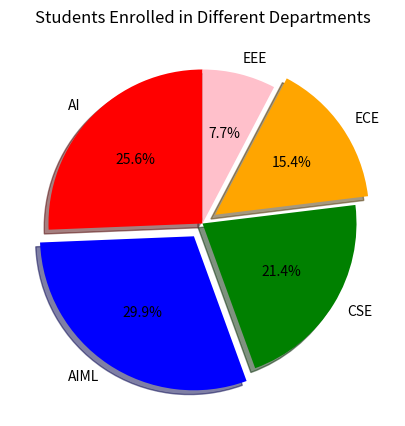

Source code (Python):
import matplotlib.pyplot as plt
import pandas as pd

data={
    'Department':['AI','AIML','CSE','ECE','EEE'],
    'Students':[300,350,250,180,90]
    }

df=pd.DataFrame(data)

plt.figure(figsize=(8,5))

explode=[0,0.1,0,0.1,0]

colors=[
    'red',
    'blue',
    'green',
    'orange',
    'pink']

plt.pie(
    df['Students'],
    labels=df['Department'],
    colors=colors,
    shadow=True,
    startangle=90,
    explode=explode,
    autopct="%1.1f%%"
    )

plt.title("Students Enrolled in Different Departments")

plt.show()
